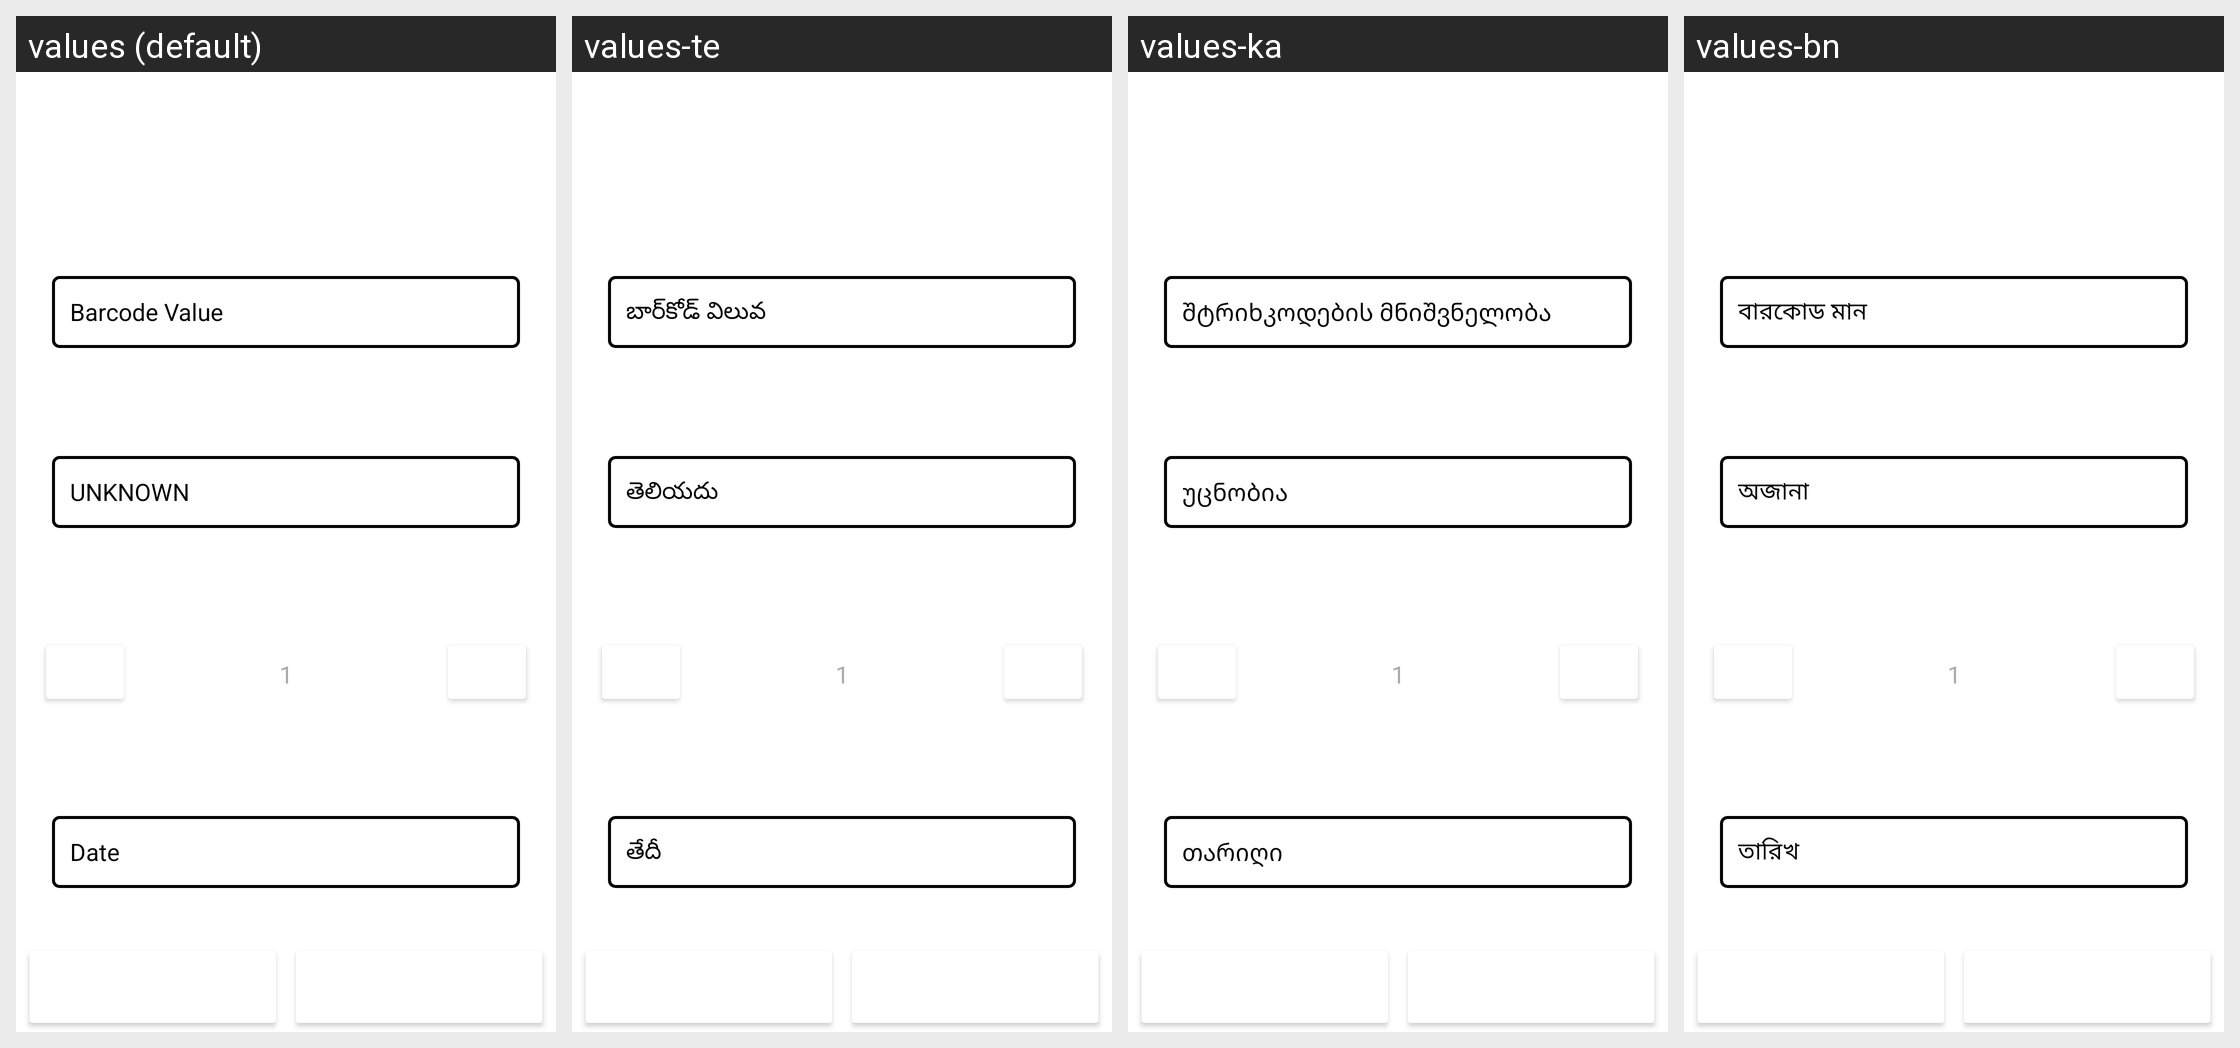

Translations of the strings shown on this Android screen, per locale in the grid:
Android screen res/layout/activity_barcode_data_editor.xml rendered under 4 locales, left to right: values (default), values-te, values-ka, values-bn. Device: Nexus 5 (rendered at 1080×1920; each locale shown at half size, 540×960, under a caption strip naming it); theme Theme.MultiBarcodesCapture.
Other locales in the repository, not shown: values-af, values-am, values-ar, values-az, values-be, values-bg, values-bs, values-ca, values-cs, values-da, values-de, values-el, values-es, values-et, values-fa, values-fi, values-fil, values-fr, values-gl, values-gu, values-he, values-hi, values-hr, values-hu, values-hy, values-id, values-is, values-it, values-ja, values-jv, values-km, values-kn, values-ko, values-ky, values-la, values-lo, values-lt, values-lv, values-mk, values-ml, values-mn, values-mr, values-ms, values-my, values-nb, values-ne, values-nl, values-pa, values-pl, values-pt, values-rm, values-ro, values-ru, values-si, values-sk, values-sl, values-sq, values-sr, values-sv, values-sw, values-ta, values-th, values-tr, values-uk, values-ur, values-vi, values-zh, values-zh-rTW, values-zu.
Strings drawn on this screen, with the default value and each locale's value (text and hints the layout hard-codes, and strings that could not be matched under every locale, appear in the picture but are not listed):

barcode_value
  values: Barcode Value
  values-te: బార్‌కోడ్ విలువ
  values-ka: შტრიხკოდების მნიშვნელობა
  values-bn: বারকোড মান

unknown
  values: UNKNOWN
  values-te: తెలియదు
  values-ka: უცნობია
  values-bn: অজানা

quantity_hint
  values: 1
  values-te: 1
  values-ka: 1
  values-bn: 1

date
  values: Date
  values-te: తేదీ
  values-ka: თარიღი
  values-bn: তারিখ
